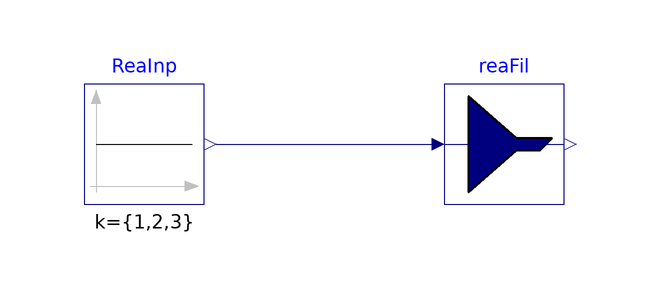

The Modelica model whose source follows is shown above as a component diagram (icons at their Placement, wires along their Line points).

model RealVectorFilter
  "Validation model for the RealVectorFilter block"
  BuildingsLite.Controls.OBC.CDL.Routing.RealVectorFilter
    reaFil(nin=3, nout=2, msk={true,false,true})
    "Block that filter the input vector"
    annotation (Placement(transformation(extent={{20,-10},{40,10}})));

  Reals.Sources.Constant ReaInp[3](k={1,2,3}) "Real inputs"
    annotation (Placement(transformation(extent={{-40,-10},{-20,10}})));
equation
  connect(ReaInp.y, reaFil.u)
    annotation (Line(points={{-18,0},{18,0}}, color={0,0,127}));
  annotation (
    experiment(
      StopTime=1.0,
      Tolerance=1e-06),
    __Dymola_Commands(
      file="modelica://Buildings/Resources/Scripts/Dymola/Controls/OBC/CDL/Routing/Validation/RealVectorFilter.mos" "Simulate and plot"),
    Documentation(
      info="<html>
<p>
Validation test for the block
<a href=\"modelica://BuildingsLite.Controls.OBC.CDL.Routing.RealVectorFilter\">
BuildingsLite.Controls.OBC.CDL.Routing.RealVectorFilter</a>.
</p>
</html>",
      revisions="<html>
<ul>
<li>
June 25, 2021, by Baptiste Ravache:<br/>
First implementation.
</li>
</ul>
</html>"),
    Icon(
      graphics={
        Ellipse(
          lineColor={75,138,73},
          fillColor={255,255,255},
          fillPattern=FillPattern.Solid,
          extent={{-100,-100},{100,100}}),
        Polygon(
          lineColor={0,0,255},
          fillColor={75,138,73},
          pattern=LinePattern.None,
          fillPattern=FillPattern.Solid,
          points={{-36,60},{64,0},{-36,-60},{-36,60}})}));
end RealVectorFilter;